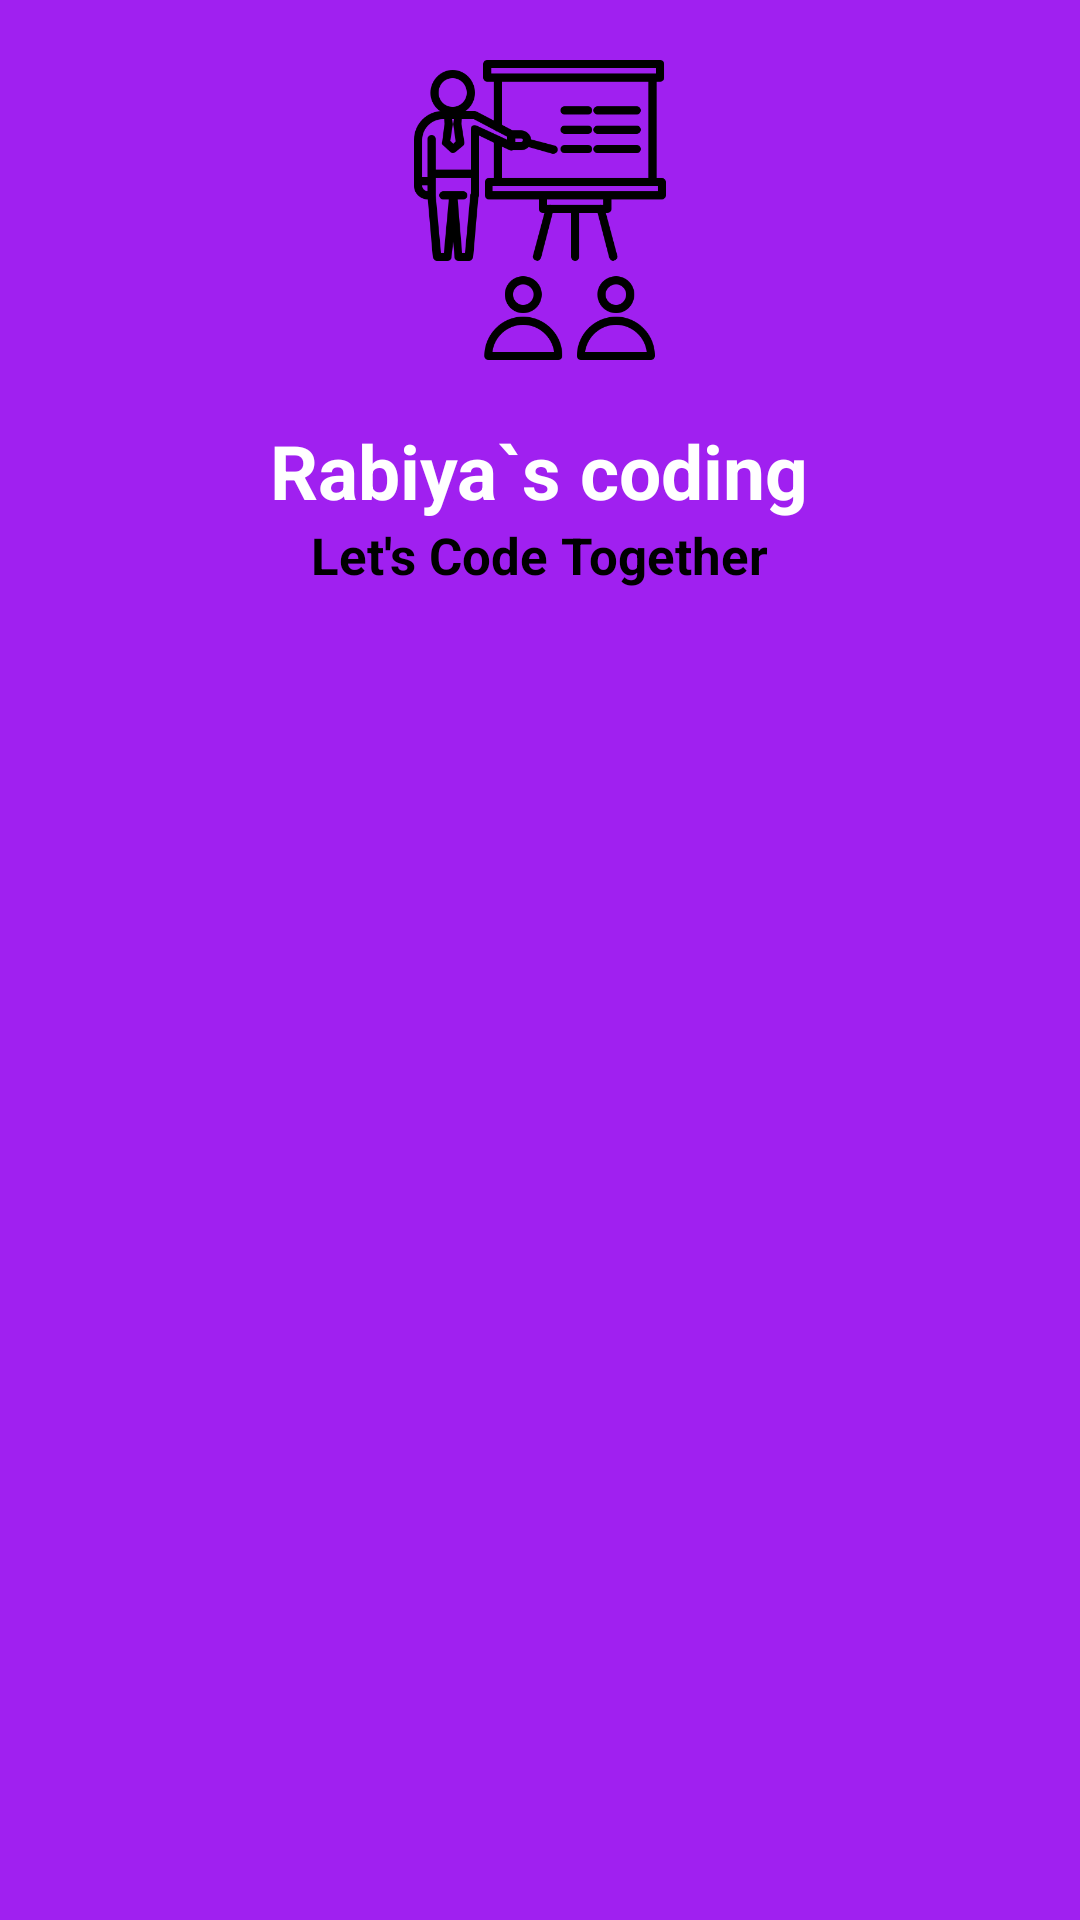

The Android layout XML behind this screen, and the referenced resources:
<!-- AndroidManifest.xml: application theme Theme.Drawable_dashboard_Rabiya -->
<!-- res/layout/header.xml -->
<?xml version="1.0" encoding="utf-8"?>
<LinearLayout xmlns:android="http://schemas.android.com/apk/res/android"
    android:layout_width="match_parent"
    android:layout_height="200dp"
    android:background="#A020F0"
    android:layout_margin="1dp"
    android:orientation="vertical">
<ImageView

    android:layout_width="100dp"

    android:layout_height="120dp"

    android:layout_gravity="center"

    android:layout_margin="10dp"

    android:src="@drawable/classroom"/>
<TextView

    android:layout_width="wrap_content"

    android:layout_height="wrap_content"

    android:text="Rabiya`s coding"

    android:textSize="25dp"

    android:textStyle="bold"

    android:layout_gravity="center"

    android:textColor="@color/white"/>
<TextView

    android:layout_width="wrap_content"

    android:layout_height="wrap_content"

    android:text="Let's Code Together"

    android:textSize="17dp"

    android:textStyle="bold"

    android:layout_gravity="center"


    android:textColor="@color/black"/>
</LinearLayout>
<!-- resources referenced by this layout -->
<resources>
  <!-- drawable classroom: png bitmap (drawable, 17327 bytes) -->
  <style name="Theme.Drawable_dashboard_Rabiya" parent="Base.Theme.Drawable_dashboard_Rabiya" />
  <style name="Base.Theme.Drawable_dashboard_Rabiya" parent="Theme.Material3.DayNight.NoActionBar">
          
          
      </style>
  <!-- not gathered from this repository: default colours our renderer supplied (Android Studio template values) -->
  <color name="black">#FF000000</color>
  <color name="white">#FFFFFFFF</color>
</resources>
